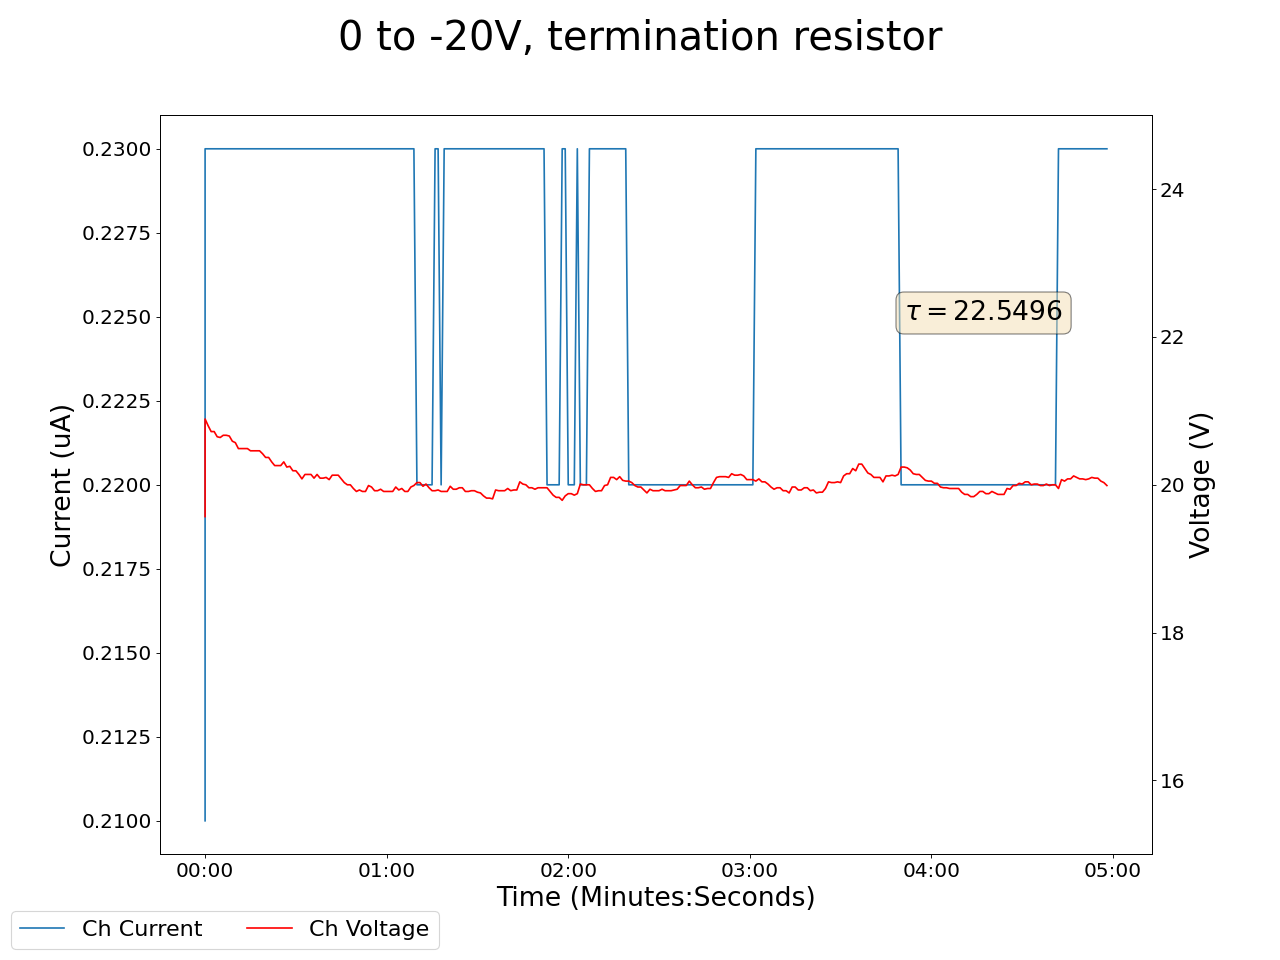

The data file committed next to this chart (first rows):
2025-02-06 16:56:16.942207, 0.4300000071525574, 0.0, 0.05999999865889549, 0.0, 0.1599999964237213, 0.0, 0.15000000596046448, 0.0, 0.07999999821186066, 0.0, 0.0, 0.0, 0.1599999964237213, 0.0, 0.9800000190734863, 0.0, 0.0, 0.0, 19.56999969482422, 0.20999999344348907, 0.4300000071525574, 0.0, 0.5199999809265137
2025-02-06 16:56:17.942173, 0.43, 0.0, 0.06, 0.0, 0.16, 0.0, 0.15, 0.0, 0.08, 0.0, 0.0, 0.0, 0.16, 0.0, 0.97, 0.0, 0.0, 0.0, 20.89, 0.23, 0.43, 0.0, 0.52
2025-02-06 16:56:18.942173, 0.43, 0.0, 0.06, 0.0, 0.16, 0.0, 0.15, 0.0, 0.08, 0.0, 0.0, 0.0, 0.16, 0.0, 0.97, 0.0, 0.0, 0.0, 20.8, 0.23, 0.43, 0.0, 0.52
2025-02-06 16:56:19.942173, 0.43, 0.0, 0.06, 0.0, 0.16, 0.0, 0.15, 0.0, 0.08, 0.0, 0.0, 0.0, 0.16, 0.0, 0.97, 0.0, 0.0, 0.0, 20.72, 0.23, 0.43, 0.0, 0.52
2025-02-06 16:56:20.942173, 0.43, 0.0, 0.06, 0.0, 0.16, 0.0, 0.15, 0.0, 0.08, 0.0, 0.0, 0.0, 0.16, 0.0, 0.97, 0.0, 0.0, 0.0, 20.72, 0.23, 0.43, 0.0, 0.52
2025-02-06 16:56:21.942173, 0.43, 0.0, 0.06, 0.0, 0.16, 0.0, 0.15, 0.0, 0.08, 0.0, 0.0, 0.0, 0.16, 0.0, 0.97, 0.0, 0.0, 0.0, 20.65, 0.23, 0.43, 0.0, 0.52
2025-02-06 16:56:22.942173, 0.43, 0.0, 0.06, 0.0, 0.16, 0.0, 0.15, 0.0, 0.08, 0.0, 0.0, 0.0, 0.16, 0.0, 0.98, 0.0, 0.0, 0.0, 20.64, 0.23, 0.43, 0.0, 0.52
2025-02-06 16:56:23.942173, 0.43, 0.0, 0.06, 0.0, 0.16, 0.0, 0.15, 0.0, 0.08, 0.0, 0.0, 0.0, 0.16, 0.0, 0.98, 0.0, 0.0, 0.0, 20.67, 0.23, 0.43, 0.0, 0.52
2025-02-06 16:56:24.942173, 0.43, 0.0, 0.06, 0.0, 0.16, 0.0, 0.15, 0.0, 0.08, 0.0, 0.0, 0.0, 0.16, 0.0, 0.98, 0.0, 0.0, 0.0, 20.67, 0.23, 0.43, 0.0, 0.52
2025-02-06 16:56:25.942173, 0.43, 0.0, 0.06, 0.0, 0.16, 0.0, 0.15, 0.0, 0.08, 0.0, 0.0, 0.0, 0.16, 0.0, 0.98, 0.0, 0.0, 0.0, 20.66, 0.23, 0.43, 0.0, 0.52
2025-02-06 16:56:26.942173, 0.43, 0.0, 0.06, 0.0, 0.16, 0.0, 0.15, 0.0, 0.08, 0.0, 0.0, 0.0, 0.16, 0.0, 0.98, 0.0, 0.0, 0.0, 20.59, 0.23, 0.43, 0.0, 0.52
2025-02-06 16:56:27.942173, 0.43, 0.0, 0.06, 0.0, 0.16, 0.0, 0.15, 0.0, 0.08, 0.0, 0.0, 0.0, 0.16, 0.0, 0.98, 0.0, 0.0, 0.0, 20.57, 0.23, 0.43, 0.0, 0.52
2025-02-06 16:56:28.942173, 0.43, 0.0, 0.06, 0.0, 0.16, 0.0, 0.15, 0.0, 0.08, 0.0, 0.0, 0.0, 0.16, 0.0, 0.98, 0.0, 0.0, 0.0, 20.49, 0.23, 0.43, 0.0, 0.52
2025-02-06 16:56:29.942173, 0.43, 0.0, 0.06, 0.0, 0.16, 0.0, 0.15, 0.0, 0.08, 0.0, 0.0, 0.0, 0.16, 0.0, 0.98, 0.0, 0.0, 0.0, 20.49, 0.23, 0.43, 0.0, 0.52
2025-02-06 16:56:30.942173, 0.43, 0.0, 0.06, 0.0, 0.16, 0.0, 0.15, 0.0, 0.08, 0.0, 0.0, 0.0, 0.16, 0.0, 0.98, 0.0, 0.0, 0.0, 20.49, 0.23, 0.43, 0.0, 0.52
2025-02-06 16:56:31.942173, 0.43, 0.0, 0.06, 0.0, 0.16, 0.0, 0.15, 0.0, 0.08, 0.0, 0.0, 0.0, 0.16, 0.0, 0.98, 0.0, 0.0, 0.0, 20.49, 0.23, 0.43, 0.0, 0.52
2025-02-06 16:56:32.942172, 0.43, 0.0, 0.06, 0.0, 0.16, 0.0, 0.15, 0.0, 0.08, 0.0, 0.0, 0.0, 0.16, 0.0, 0.98, 0.0, 0.0, 0.0, 20.46, 0.23, 0.43, 0.0, 0.52
2025-02-06 16:56:33.942173, 0.43, 0.0, 0.06, 0.0, 0.16, 0.0, 0.15, 0.0, 0.08, 0.0, 0.0, 0.0, 0.16, 0.0, 0.98, 0.0, 0.0, 0.0, 20.46, 0.23, 0.43, 0.0, 0.52
2025-02-06 16:56:34.942173, 0.43, 0.0, 0.06, 0.0, 0.16, 0.0, 0.15, 0.0, 0.08, 0.0, 0.0, 0.0, 0.16, 0.0, 0.98, 0.0, 0.0, 0.0, 20.46, 0.23, 0.43, 0.0, 0.52
2025-02-06 16:56:35.942173, 0.42, 0.0, 0.06, 0.0, 0.16, 0.0, 0.15, 0.0, 0.07, 0.0, 0.0, 0.0, 0.16, 0.0, 0.98, 0.0, 0.0, 0.0, 20.46, 0.23, 0.43, 0.0, 0.52
2025-02-06 16:56:36.942173, 0.42, 0.0, 0.06, 0.0, 0.16, 0.0, 0.15, 0.0, 0.07, 0.0, 0.0, 0.0, 0.16, 0.0, 0.97, 0.0, 0.0, 0.0, 20.42, 0.23, 0.43, 0.0, 0.52
2025-02-06 16:56:37.942173, 0.42, 0.0, 0.06, 0.0, 0.16, 0.0, 0.15, 0.0, 0.07, 0.0, 0.0, 0.0, 0.16, 0.0, 0.97, 0.0, 0.0, 0.0, 20.37, 0.23, 0.43, 0.0, 0.52
2025-02-06 16:56:38.942173, 0.42, 0.0, 0.06, 0.0, 0.16, 0.0, 0.15, 0.0, 0.07, 0.0, 0.0, 0.0, 0.16, 0.0, 0.97, 0.0, 0.0, 0.0, 20.37, 0.23, 0.43, 0.0, 0.52
2025-02-06 16:56:39.942173, 0.43, 0.0, 0.06, 0.0, 0.16, 0.0, 0.15, 0.0, 0.07, 0.0, 0.0, 0.0, 0.16, 0.0, 0.97, 0.0, 0.0, 0.0, 20.31, 0.23, 0.43, 0.0, 0.52
2025-02-06 16:56:40.942173, 0.43, 0.0, 0.06, 0.0, 0.16, 0.0, 0.15, 0.0, 0.07, 0.0, 0.0, 0.0, 0.16, 0.0, 0.97, 0.0, 0.0, 0.0, 20.26, 0.23, 0.43, 0.0, 0.52
2025-02-06 16:56:41.942173, 0.42, 0.0, 0.06, 0.0, 0.16, 0.0, 0.15, 0.0, 0.07, 0.0, 0.0, 0.0, 0.16, 0.0, 0.97, 0.0, 0.0, 0.0, 20.26, 0.23, 0.43, 0.0, 0.52
2025-02-06 16:56:42.942173, 0.42, 0.0, 0.06, 0.0, 0.16, 0.0, 0.15, 0.0, 0.07, 0.0, 0.0, 0.0, 0.16, 0.0, 0.97, 0.0, 0.0, 0.0, 20.26, 0.23, 0.43, 0.0, 0.52
2025-02-06 16:56:43.942173, 0.42, 0.0, 0.06, 0.0, 0.16, 0.0, 0.15, 0.0, 0.07, 0.0, 0.0, 0.0, 0.16, 0.0, 0.97, 0.0, 0.0, 0.0, 20.31, 0.23, 0.43, 0.0, 0.52
2025-02-06 16:56:44.942172, 0.42, 0.0, 0.06, 0.0, 0.16, 0.0, 0.15, 0.0, 0.07, 0.0, 0.0, 0.0, 0.16, 0.0, 0.97, 0.0, 0.0, 0.0, 20.24, 0.23, 0.43, 0.0, 0.52
2025-02-06 16:56:45.942173, 0.42, 0.0, 0.06, 0.0, 0.16, 0.0, 0.15, 0.0, 0.07, 0.0, 0.0, 0.0, 0.16, 0.0, 0.97, 0.0, 0.0, 0.0, 20.25, 0.23, 0.43, 0.0, 0.52
2025-02-06 16:56:46.942173, 0.42, 0.0, 0.06, 0.0, 0.16, 0.0, 0.15, 0.0, 0.07, 0.0, 0.0, 0.0, 0.16, 0.0, 0.97, 0.0, 0.0, 0.0, 20.19, 0.23, 0.44, 0.0, 0.52
2025-02-06 16:56:47.942173, 0.42, 0.0, 0.06, 0.0, 0.16, 0.0, 0.15, 0.0, 0.07, 0.0, 0.0, 0.0, 0.16, 0.0, 0.97, 0.0, 0.0, 0.0, 20.19, 0.23, 0.44, 0.0, 0.52
2025-02-06 16:56:48.942173, 0.42, 0.0, 0.06, 0.0, 0.16, 0.0, 0.15, 0.0, 0.07, 0.0, 0.0, 0.0, 0.16, 0.0, 0.97, 0.0, 0.0, 0.0, 20.14, 0.23, 0.44, 0.0, 0.52
2025-02-06 16:56:49.942173, 0.42, 0.0, 0.06, 0.0, 0.16, 0.0, 0.15, 0.0, 0.07, 0.0, 0.0, 0.0, 0.16, 0.0, 0.97, 0.0, 0.0, 0.0, 20.08, 0.23, 0.44, 0.0, 0.52
2025-02-06 16:56:50.942173, 0.42, 0.0, 0.06, 0.0, 0.16, 0.0, 0.15, 0.0, 0.07, 0.0, 0.0, 0.0, 0.16, 0.0, 0.97, 0.0, 0.0, 0.0, 20.14, 0.23, 0.44, 0.0, 0.52
2025-02-06 16:56:51.942173, 0.42, 0.0, 0.06, 0.0, 0.16, 0.0, 0.15, 0.0, 0.07, 0.0, 0.0, 0.0, 0.16, 0.0, 0.97, 0.0, 0.0, 0.0, 20.14, 0.23, 0.44, 0.0, 0.52
2025-02-06 16:56:52.942173, 0.42, 0.0, 0.06, 0.0, 0.16, 0.0, 0.15, 0.0, 0.07, 0.0, 0.0, 0.0, 0.16, 0.0, 0.97, 0.0, 0.0, 0.0, 20.14, 0.23, 0.44, 0.0, 0.52
2025-02-06 16:56:53.942173, 0.42, 0.0, 0.06, 0.0, 0.16, 0.0, 0.15, 0.0, 0.07, 0.0, 0.0, 0.0, 0.16, 0.0, 0.97, 0.0, 0.0, 0.0, 20.09, 0.23, 0.44, 0.0, 0.52
2025-02-06 16:56:54.942173, 0.42, 0.0, 0.06, 0.0, 0.16, 0.0, 0.15, 0.0, 0.07, 0.0, 0.0, 0.0, 0.16, 0.0, 0.97, 0.0, 0.0, 0.0, 20.14, 0.23, 0.44, 0.0, 0.52
2025-02-06 16:56:55.942173, 0.42, 0.0, 0.06, 0.0, 0.16, 0.0, 0.15, 0.0, 0.07, 0.0, 0.0, 0.0, 0.16, 0.0, 0.97, 0.0, 0.0, 0.0, 20.09, 0.23, 0.44, 0.0, 0.52
2025-02-06 16:56:56.942173, 0.42, 0.0, 0.06, 0.0, 0.16, 0.0, 0.15, 0.0, 0.07, 0.0, 0.0, 0.0, 0.16, 0.0, 0.97, 0.0, 0.0, 0.0, 20.09, 0.23, 0.44, 0.0, 0.52
2025-02-06 16:56:57.942173, 0.42, 0.0, 0.06, 0.0, 0.16, 0.0, 0.15, 0.0, 0.07, 0.0, 0.0, 0.0, 0.16, 0.0, 0.97, 0.0, 0.0, 0.0, 20.1, 0.23, 0.44, 0.0, 0.52
2025-02-06 16:56:58.942173, 0.42, 0.0, 0.06, 0.0, 0.16, 0.0, 0.15, 0.0, 0.07, 0.0, 0.0, 0.0, 0.16, 0.0, 0.97, 0.0, 0.0, 0.0, 20.07, 0.23, 0.44, 0.0, 0.52
2025-02-06 16:56:59.942173, 0.42, 0.0, 0.06, 0.0, 0.16, 0.0, 0.15, 0.0, 0.07, 0.0, 0.0, 0.0, 0.16, 0.0, 0.97, 0.0, 0.0, 0.0, 20.13, 0.23, 0.44, 0.0, 0.52
2025-02-06 16:57:00.942173, 0.42, 0.0, 0.06, 0.0, 0.16, 0.0, 0.15, 0.0, 0.07, 0.0, 0.0, 0.0, 0.16, 0.0, 0.97, 0.0, 0.0, 0.0, 20.13, 0.23, 0.44, 0.0, 0.52
2025-02-06 16:57:01.942173, 0.42, 0.0, 0.06, 0.0, 0.16, 0.0, 0.15, 0.0, 0.07, 0.0, 0.0, 0.0, 0.16, 0.0, 0.97, 0.0, 0.0, 0.0, 20.13, 0.23, 0.44, 0.0, 0.52
2025-02-06 16:57:02.942173, 0.42, 0.0, 0.06, 0.0, 0.16, 0.0, 0.15, 0.0, 0.07, 0.0, 0.0, 0.0, 0.16, 0.0, 0.97, 0.0, 0.0, 0.0, 20.08, 0.23, 0.44, 0.0, 0.52
2025-02-06 16:57:03.942173, 0.42, 0.0, 0.06, 0.0, 0.16, 0.0, 0.15, 0.0, 0.07, 0.0, 0.0, 0.0, 0.16, 0.0, 0.97, 0.0, 0.0, 0.0, 20.03, 0.23, 0.44, 0.0, 0.52
2025-02-06 16:57:04.942173, 0.42, 0.0, 0.06, 0.0, 0.16, 0.0, 0.15, 0.0, 0.07, 0.0, 0.0, 0.0, 0.16, 0.0, 0.97, 0.0, 0.0, 0.0, 20.0, 0.23, 0.44, 0.0, 0.52
2025-02-06 16:57:05.942173, 0.42, 0.0, 0.06, 0.0, 0.16, 0.0, 0.15, 0.0, 0.07, 0.0, 0.0, 0.0, 0.16, 0.0, 0.97, 0.0, 0.0, 0.0, 20.0, 0.23, 0.44, 0.0, 0.52
2025-02-06 16:57:06.942173, 0.42, 0.0, 0.06, 0.0, 0.16, 0.0, 0.15, 0.0, 0.07, 0.0, 0.0, 0.0, 0.16, 0.0, 0.97, 0.0, 0.0, 0.0, 19.95, 0.23, 0.44, 0.0, 0.52
2025-02-06 16:57:07.942173, 0.42, 0.0, 0.06, 0.0, 0.16, 0.0, 0.15, 0.0, 0.07, 0.0, 0.0, 0.0, 0.16, 0.0, 0.97, 0.0, 0.0, 0.0, 19.91, 0.23, 0.44, 0.0, 0.52
2025-02-06 16:57:08.942173, 0.42, 0.0, 0.06, 0.0, 0.16, 0.0, 0.15, 0.0, 0.07, 0.0, 0.0, 0.0, 0.16, 0.0, 0.97, 0.0, 0.0, 0.0, 19.93, 0.23, 0.44, 0.0, 0.52
2025-02-06 16:57:09.942173, 0.42, 0.0, 0.06, 0.0, 0.16, 0.0, 0.15, 0.0, 0.07, 0.0, 0.0, 0.0, 0.16, 0.0, 0.97, 0.0, 0.0, 0.0, 19.91, 0.23, 0.44, 0.0, 0.52
2025-02-06 16:57:10.942173, 0.42, 0.0, 0.06, 0.0, 0.16, 0.0, 0.15, 0.0, 0.07, 0.0, 0.0, 0.0, 0.16, 0.0, 0.97, 0.0, 0.0, 0.0, 19.91, 0.23, 0.44, 0.0, 0.52
2025-02-06 16:57:11.942173, 0.42, 0.0, 0.06, 0.0, 0.16, 0.0, 0.15, 0.0, 0.07, 0.0, 0.0, 0.0, 0.16, 0.0, 0.97, 0.0, 0.0, 0.0, 19.99, 0.23, 0.44, 0.0, 0.52
2025-02-06 16:57:12.942173, 0.42, 0.0, 0.06, 0.0, 0.16, 0.0, 0.15, 0.0, 0.07, 0.0, 0.0, 0.0, 0.16, 0.0, 0.97, 0.0, 0.0, 0.0, 19.97, 0.23, 0.44, 0.0, 0.52
2025-02-06 16:57:13.942173, 0.42, 0.0, 0.06, 0.0, 0.16, 0.0, 0.15, 0.0, 0.07, 0.0, 0.0, 0.0, 0.16, 0.0, 0.97, 0.0, 0.0, 0.0, 19.92, 0.23, 0.44, 0.0, 0.52
2025-02-06 16:57:14.942173, 0.42, 0.0, 0.06, 0.0, 0.16, 0.0, 0.15, 0.0, 0.07, 0.0, 0.0, 0.0, 0.16, 0.0, 0.97, 0.0, 0.0, 0.0, 19.92, 0.23, 0.44, 0.0, 0.52
2025-02-06 16:57:15.942173, 0.42, 0.0, 0.06, 0.0, 0.16, 0.0, 0.15, 0.0, 0.07, 0.0, 0.0, 0.0, 0.16, 0.0, 0.97, 0.0, 0.0, 0.0, 19.94, 0.23, 0.44, 0.0, 0.52
2025-02-06 16:57:16.942173, 0.42, 0.0, 0.06, 0.0, 0.16, 0.0, 0.15, 0.0, 0.07, 0.0, 0.0, 0.0, 0.16, 0.0, 0.97, 0.0, 0.0, 0.0, 19.91, 0.23, 0.44, 0.0, 0.52
... 239 more rows
